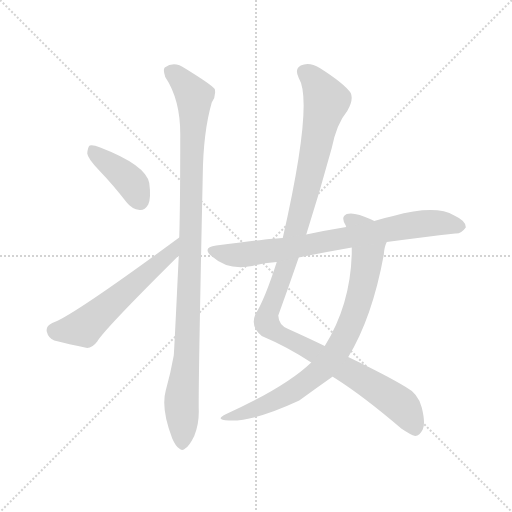
t = 0.00 s
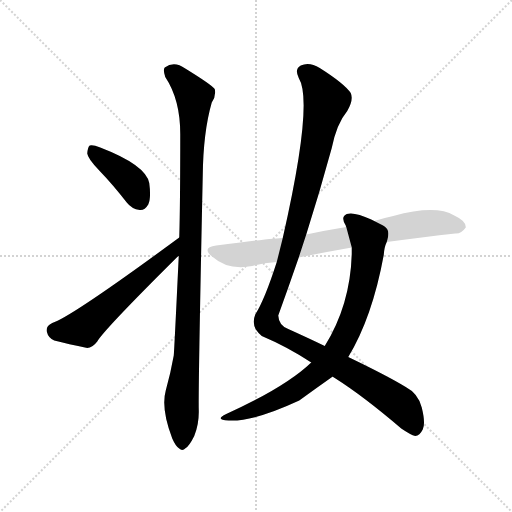
t = 4.45 s
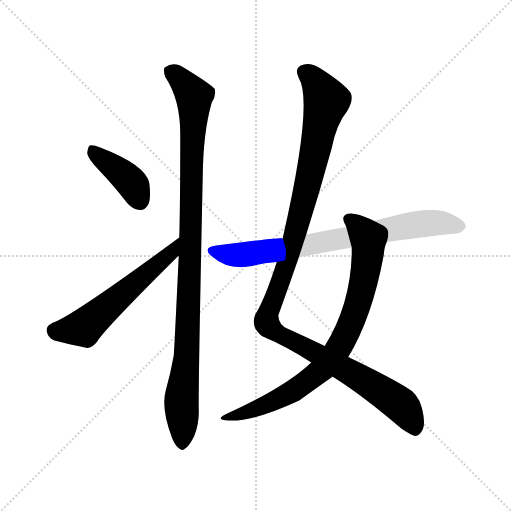
t = 4.62 s
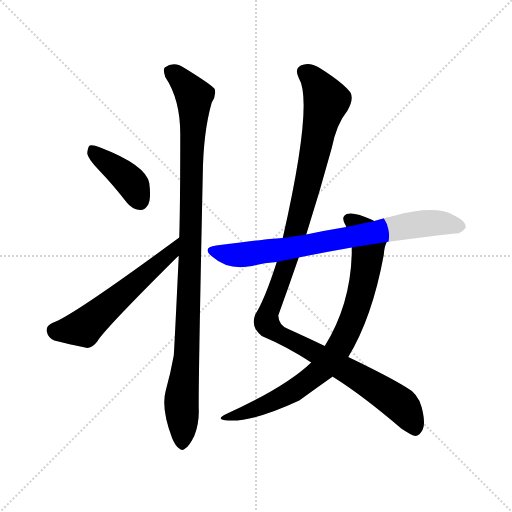
t = 4.79 s
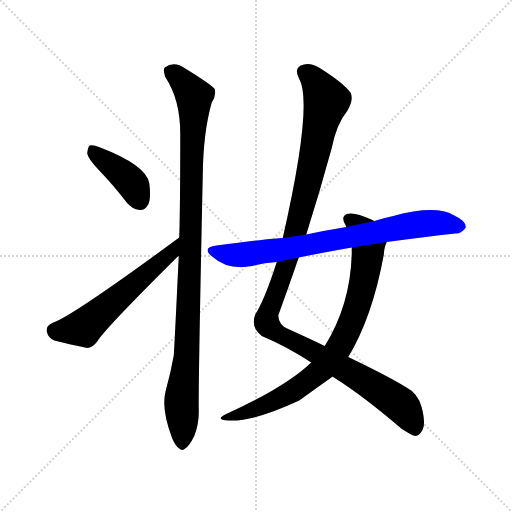
t = 4.97 s
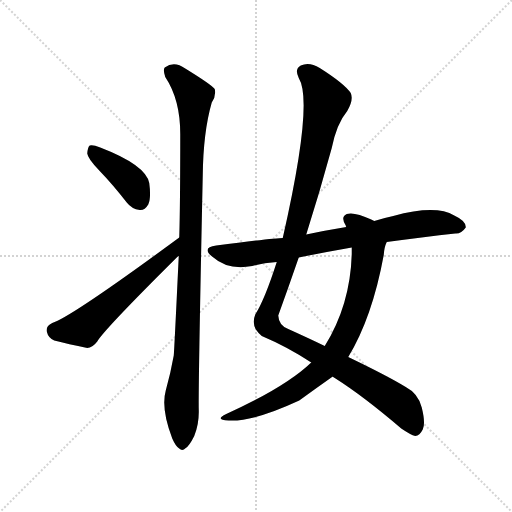
t = 5.65 s

The animated SVG that drew these frames (rendered in a browser with its animation timeline set to each time). Animation: 6 CSS @keyframes rules; one cycle of 5.65 s.

<svg version="1.1" viewBox="0 0 1024 1024" xmlns="http://www.w3.org/2000/svg">
  <g stroke="lightgray" stroke-dasharray="1,1" stroke-width="1" transform="scale(4, 4)">
    <line x1="0" y1="0" x2="256" y2="256"></line>
    <line x1="256" y1="0" x2="0" y2="256"></line>
    <line x1="128" y1="0" x2="128" y2="256"></line>
    <line x1="0" y1="128" x2="256" y2="128"></line>
  </g>
<g transform="scale(1, -1) translate(0, -900)">
   <style type="text/css">
    @keyframes keyframes0 {
      from {
       stroke: blue;
       stroke-dashoffset: 402;
       stroke-width: 128;
       }
       57% {
       animation-timing-function: step-end;
       stroke: blue;
       stroke-dashoffset: 0;
       stroke-width: 128;
       }
       to {
       stroke: black;
       stroke-width: 1024;
       }
       }
       #make-me-a-hanzi-animation-0 {
         animation: keyframes0 0.577148s both;
         animation-delay: 0.000000s;
         animation-timing-function: linear;
       }
    @keyframes keyframes1 {
      from {
       stroke: blue;
       stroke-dashoffset: 559;
       stroke-width: 128;
       }
       65% {
       animation-timing-function: step-end;
       stroke: blue;
       stroke-dashoffset: 0;
       stroke-width: 128;
       }
       to {
       stroke: black;
       stroke-width: 1024;
       }
       }
       #make-me-a-hanzi-animation-1 {
         animation: keyframes1 0.704915s both;
         animation-delay: 0.577148s;
         animation-timing-function: linear;
       }
    @keyframes keyframes2 {
      from {
       stroke: blue;
       stroke-dashoffset: 1019;
       stroke-width: 128;
       }
       77% {
       animation-timing-function: step-end;
       stroke: blue;
       stroke-dashoffset: 0;
       stroke-width: 128;
       }
       to {
       stroke: black;
       stroke-width: 1024;
       }
       }
       #make-me-a-hanzi-animation-2 {
         animation: keyframes2 1.079264s both;
         animation-delay: 1.282064s;
         animation-timing-function: linear;
       }
    @keyframes keyframes3 {
      from {
       stroke: blue;
       stroke-dashoffset: 1161;
       stroke-width: 128;
       }
       79% {
       animation-timing-function: step-end;
       stroke: blue;
       stroke-dashoffset: 0;
       stroke-width: 128;
       }
       to {
       stroke: black;
       stroke-width: 1024;
       }
       }
       #make-me-a-hanzi-animation-3 {
         animation: keyframes3 1.194824s both;
         animation-delay: 2.361328s;
         animation-timing-function: linear;
       }
    @keyframes keyframes4 {
      from {
       stroke: blue;
       stroke-dashoffset: 796;
       stroke-width: 128;
       }
       72% {
       animation-timing-function: step-end;
       stroke: blue;
       stroke-dashoffset: 0;
       stroke-width: 128;
       }
       to {
       stroke: black;
       stroke-width: 1024;
       }
       }
       #make-me-a-hanzi-animation-4 {
         animation: keyframes4 0.897786s both;
         animation-delay: 3.556152s;
         animation-timing-function: linear;
       }
    @keyframes keyframes5 {
      from {
       stroke: blue;
       stroke-dashoffset: 756;
       stroke-width: 128;
       }
       71% {
       animation-timing-function: step-end;
       stroke: blue;
       stroke-dashoffset: 0;
       stroke-width: 128;
       }
       to {
       stroke: black;
       stroke-width: 1024;
       }
       }
       #make-me-a-hanzi-animation-5 {
         animation: keyframes5 0.865234s both;
         animation-delay: 4.453939s;
         animation-timing-function: linear;
       }
</style>
<path d="M 198.5 559.0 Q 225.5 531.0 253.5 495.0 Q 263.5 482.0 279.5 480.0 Q 289.5 479.0 296.5 491.0 Q 302.5 504.0 298.5 534.0 Q 291.5 570.0 200.5 605.0 Q 185.5 611.0 179.5 609.0 Q 175.5 606.0 174.5 593.0 Q 175.5 583.0 198.5 559.0 Z" fill="lightgray"></path> 
<path d="M 358.5 425.0 Q 142.5 266.0 104.5 254.0 Q 91.5 248.0 93.5 237.0 Q 96.5 224.0 108.5 219.0 Q 136.5 212.0 174.5 204.0 Q 184.5 204.0 194.5 217.0 Q 206.5 239.0 354.5 386.0 Q 355.5 387.0 357.5 388.0 C 380.5 408.0 382.5 443.0 358.5 425.0 Z" fill="lightgray"></path> 
<path d="M 357.5 388.0 Q 348.5 199.0 347.5 189.0 Q 341.5 155.0 331.5 119.0 Q 321.5 83.0 344.5 23.0 Q 351.5 7.0 358.5 3.0 Q 364.5 -3.0 371.5 4.0 Q 378.5 8.0 388.5 28.0 Q 398.5 52.0 397.5 81.0 Q 396.5 127.0 405.5 549.0 Q 406.5 636.0 423.5 695.0 Q 432.5 708.0 429.5 722.0 Q 422.5 731.0 370.5 763.0 Q 348.5 779.0 329.5 765.0 Q 325.5 761.0 330.5 746.0 Q 360.5 701.0 360.5 632.0 Q 360.5 493.0 358.5 425.0 L 357.5 388.0 Z" fill="lightgray"></path> 
<path d="M 665.5 147.0 Q 666.5 146.0 669.5 144.0 Q 726.5 108.0 802.5 43.0 Q 821.5 30.0 830.5 28.0 Q 839.5 29.0 845.5 41.0 Q 851.5 53.0 843.5 85.0 Q 836.5 113.0 811.5 126.0 Q 775.5 148.0 696.5 186.0 L 649.5 208.0 Q 616.5 224.0 576.5 242.0 Q 557.5 249.0 556.5 269.0 Q 577.5 327.0 597.5 385.0 L 612.5 431.0 Q 639.5 516.0 663.5 604.0 Q 673.5 653.0 694.5 678.0 Q 707.5 700.0 701.5 714.0 Q 688.5 733.0 639.5 764.0 Q 618.5 777.0 601.5 769.0 Q 588.5 762.0 597.5 744.0 Q 627.5 696.0 565.5 424.0 L 553.5 376.0 Q 529.5 301.0 510.5 271.0 Q 500.5 246.0 523.5 228.0 Q 575.5 206.0 622.5 175.0 L 665.5 147.0 Z" fill="lightgray"></path> 
<path d="M 622.5 175.0 Q 571.5 126.0 452.5 72.0 Q 427.5 60.0 457.5 59.0 Q 505.5 56.0 598.5 99.0 Q 631.5 123.0 665.5 147.0 L 696.5 186.0 Q 744.5 265.0 767.5 390.0 Q 768.5 406.0 773.5 416.0 C 781.5 443.0 775.5 445.0 748.5 458.0 Q 747.5 459.0 742.5 461.0 Q 708.5 477.0 693.5 472.0 Q 680.5 466.0 691.5 449.0 Q 691.5 448.0 692.5 446.0 L 703.5 405.0 Q 703.5 399.0 703.5 392.0 Q 700.5 290.0 649.5 208.0 L 622.5 175.0 Z" fill="lightgray"></path> 
<path d="M 773.5 416.0 Q 848.5 426.0 910.5 433.0 Q 922.5 432.0 931.5 445.0 Q 932.5 458.0 908.5 469.0 Q 871.5 491.0 786.5 468.0 Q 767.5 464.0 748.5 458.0 L 692.5 446.0 Q 649.5 439.0 612.5 431.0 L 565.5 424.0 Q 550.5 424.0 432.5 409.0 Q 401.5 405.0 425.5 386.0 Q 455.5 359.0 504.5 368.0 Q 526.5 374.0 553.5 376.0 L 597.5 385.0 Q 646.5 395.0 703.5 405.0 L 773.5 416.0 Z" fill="lightgray"></path> 
      <clipPath id="make-me-a-hanzi-clip-0">
      <path d="M 198.5 559.0 Q 225.5 531.0 253.5 495.0 Q 263.5 482.0 279.5 480.0 Q 289.5 479.0 296.5 491.0 Q 302.5 504.0 298.5 534.0 Q 291.5 570.0 200.5 605.0 Q 185.5 611.0 179.5 609.0 Q 175.5 606.0 174.5 593.0 Q 175.5 583.0 198.5 559.0 Z" fill="lightgray"></path>
      </clipPath>
      <path clip-path="url(#make-me-a-hanzi-clip-0)" d="M 183.5 603.0 L 194.5 588.0 L 256.5 541.0 L 280.5 498.0 " fill="none" id="make-me-a-hanzi-animation-0" stroke-dasharray="274 548" stroke-linecap="round"></path>

      <clipPath id="make-me-a-hanzi-clip-1">
      <path d="M 358.5 425.0 Q 142.5 266.0 104.5 254.0 Q 91.5 248.0 93.5 237.0 Q 96.5 224.0 108.5 219.0 Q 136.5 212.0 174.5 204.0 Q 184.5 204.0 194.5 217.0 Q 206.5 239.0 354.5 386.0 Q 355.5 387.0 357.5 388.0 C 380.5 408.0 382.5 443.0 358.5 425.0 Z" fill="lightgray"></path>
      </clipPath>
      <path clip-path="url(#make-me-a-hanzi-clip-1)" d="M 108.5 239.0 L 167.5 245.0 L 314.5 369.0 L 348.5 407.0 " fill="none" id="make-me-a-hanzi-animation-1" stroke-dasharray="431 862" stroke-linecap="round"></path>

      <clipPath id="make-me-a-hanzi-clip-2">
      <path d="M 357.5 388.0 Q 348.5 199.0 347.5 189.0 Q 341.5 155.0 331.5 119.0 Q 321.5 83.0 344.5 23.0 Q 351.5 7.0 358.5 3.0 Q 364.5 -3.0 371.5 4.0 Q 378.5 8.0 388.5 28.0 Q 398.5 52.0 397.5 81.0 Q 396.5 127.0 405.5 549.0 Q 406.5 636.0 423.5 695.0 Q 432.5 708.0 429.5 722.0 Q 422.5 731.0 370.5 763.0 Q 348.5 779.0 329.5 765.0 Q 325.5 761.0 330.5 746.0 Q 360.5 701.0 360.5 632.0 Q 360.5 493.0 358.5 425.0 L 357.5 388.0 Z" fill="lightgray"></path>
      </clipPath>
      <path clip-path="url(#make-me-a-hanzi-clip-2)" d="M 340.5 759.0 L 388.5 708.0 L 373.5 185.0 L 362.5 91.0 L 364.5 16.0 " fill="none" id="make-me-a-hanzi-animation-2" stroke-dasharray="891 1782" stroke-linecap="round"></path>

      <clipPath id="make-me-a-hanzi-clip-3">
      <path d="M 665.5 147.0 Q 666.5 146.0 669.5 144.0 Q 726.5 108.0 802.5 43.0 Q 821.5 30.0 830.5 28.0 Q 839.5 29.0 845.5 41.0 Q 851.5 53.0 843.5 85.0 Q 836.5 113.0 811.5 126.0 Q 775.5 148.0 696.5 186.0 L 649.5 208.0 Q 616.5 224.0 576.5 242.0 Q 557.5 249.0 556.5 269.0 Q 577.5 327.0 597.5 385.0 L 612.5 431.0 Q 639.5 516.0 663.5 604.0 Q 673.5 653.0 694.5 678.0 Q 707.5 700.0 701.5 714.0 Q 688.5 733.0 639.5 764.0 Q 618.5 777.0 601.5 769.0 Q 588.5 762.0 597.5 744.0 Q 627.5 696.0 565.5 424.0 L 553.5 376.0 Q 529.5 301.0 510.5 271.0 Q 500.5 246.0 523.5 228.0 Q 575.5 206.0 622.5 175.0 L 665.5 147.0 Z" fill="lightgray"></path>
      </clipPath>
      <path clip-path="url(#make-me-a-hanzi-clip-3)" d="M 609.5 755.0 L 633.5 734.0 L 652.5 699.0 L 601.5 473.0 L 533.5 255.0 L 550.5 236.0 L 694.5 160.0 L 798.5 93.0 L 817.5 70.0 L 829.5 41.0 " fill="none" id="make-me-a-hanzi-animation-3" stroke-dasharray="1033 2066" stroke-linecap="round"></path>

      <clipPath id="make-me-a-hanzi-clip-4">
      <path d="M 622.5 175.0 Q 571.5 126.0 452.5 72.0 Q 427.5 60.0 457.5 59.0 Q 505.5 56.0 598.5 99.0 Q 631.5 123.0 665.5 147.0 L 696.5 186.0 Q 744.5 265.0 767.5 390.0 Q 768.5 406.0 773.5 416.0 C 781.5 443.0 775.5 445.0 748.5 458.0 Q 747.5 459.0 742.5 461.0 Q 708.5 477.0 693.5 472.0 Q 680.5 466.0 691.5 449.0 Q 691.5 448.0 692.5 446.0 L 703.5 405.0 Q 703.5 399.0 703.5 392.0 Q 700.5 290.0 649.5 208.0 L 622.5 175.0 Z" fill="lightgray"></path>
      </clipPath>
      <path clip-path="url(#make-me-a-hanzi-clip-4)" d="M 699.5 460.0 L 727.5 433.0 L 736.5 412.0 L 735.5 387.0 L 720.5 307.0 L 701.5 252.0 L 672.5 197.0 L 645.5 163.0 L 590.5 121.0 L 533.5 91.0 L 462.5 68.0 " fill="none" id="make-me-a-hanzi-animation-4" stroke-dasharray="668 1336" stroke-linecap="round"></path>

      <clipPath id="make-me-a-hanzi-clip-5">
      <path d="M 773.5 416.0 Q 848.5 426.0 910.5 433.0 Q 922.5 432.0 931.5 445.0 Q 932.5 458.0 908.5 469.0 Q 871.5 491.0 786.5 468.0 Q 767.5 464.0 748.5 458.0 L 692.5 446.0 Q 649.5 439.0 612.5 431.0 L 565.5 424.0 Q 550.5 424.0 432.5 409.0 Q 401.5 405.0 425.5 386.0 Q 455.5 359.0 504.5 368.0 Q 526.5 374.0 553.5 376.0 L 597.5 385.0 Q 646.5 395.0 703.5 405.0 L 773.5 416.0 Z" fill="lightgray"></path>
      </clipPath>
      <path clip-path="url(#make-me-a-hanzi-clip-5)" d="M 427.5 398.0 L 481.5 390.0 L 614.5 409.0 L 821.5 450.0 L 876.5 454.0 L 920.5 447.0 " fill="none" id="make-me-a-hanzi-animation-5" stroke-dasharray="628 1256" stroke-linecap="round"></path>

</g>
</svg>
